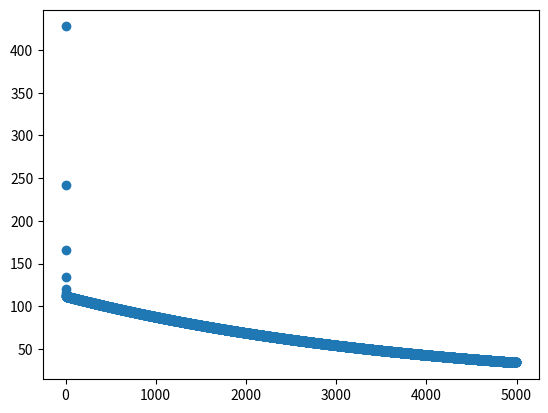

Write Python code to recreate this figure.
import random

import matplotlib.pyplot as plt
import numpy as np


def gen_data(numPoints, bias, variance, weight=1):
    x = np.zeros(shape=(numPoints, 2))
    y = np.zeros(shape=numPoints)
    for i in range(0, numPoints):
        x[i][0] = 1
        x[i][1] = i
        y[i] = (i* weight + bias) + random.uniform(0, 1) * variance
    return x, y

def gradient_descent(x, y, theta, alpha, m, numIterations):
    xTrans = x.transpose()
    theta_list = []
    cost_list = []
    for i in range(0, numIterations):
        hypothesis = np.dot(x, theta)
        loss = hypothesis - y
        cost = np.sum(loss ** 2) / (2 * m)
        gradient = np.dot(xTrans, loss) / m
        theta = theta - alpha * gradient
        if i % 250 == 0:
            theta_list.append(theta)
        cost_list.append(cost)
    return theta, np.array(theta_list), cost_list

def main():
    x, y = gen_data(100, 25, 10)
    # plt.plot(x[:, 1] , y, 'ro')
    # plt.show()
    m, n = np.shape(x)
    numIterations = 5000
    alpha = 0.0005 # learning rate
    theta = np.ones(n)

    theta, theta_list, cost_list = gradient_descent(x, y, theta, alpha, m, numIterations)

    y_predict_step = np.dot(x, theta_list.transpose())
    # plt.plot(x[:, 1], y, 'ro')
    # for i in range(0, 20, 2):
    #     plt.plot(x[:, 1], y_predict_step[:, i], label="Line %d %i")
    # plt.show()

    # y_pred = np.dot(x, theta)
    # plt.plot(x[:, 1], y, 'ro')
    # plt.plot(x[:, 1], y_pred, lw=3)
    # plt.show()

    iterations = range(len(cost_list))
    plt.scatter(iterations, cost_list)
    plt.show()


if __name__ == '__main__':
    main()